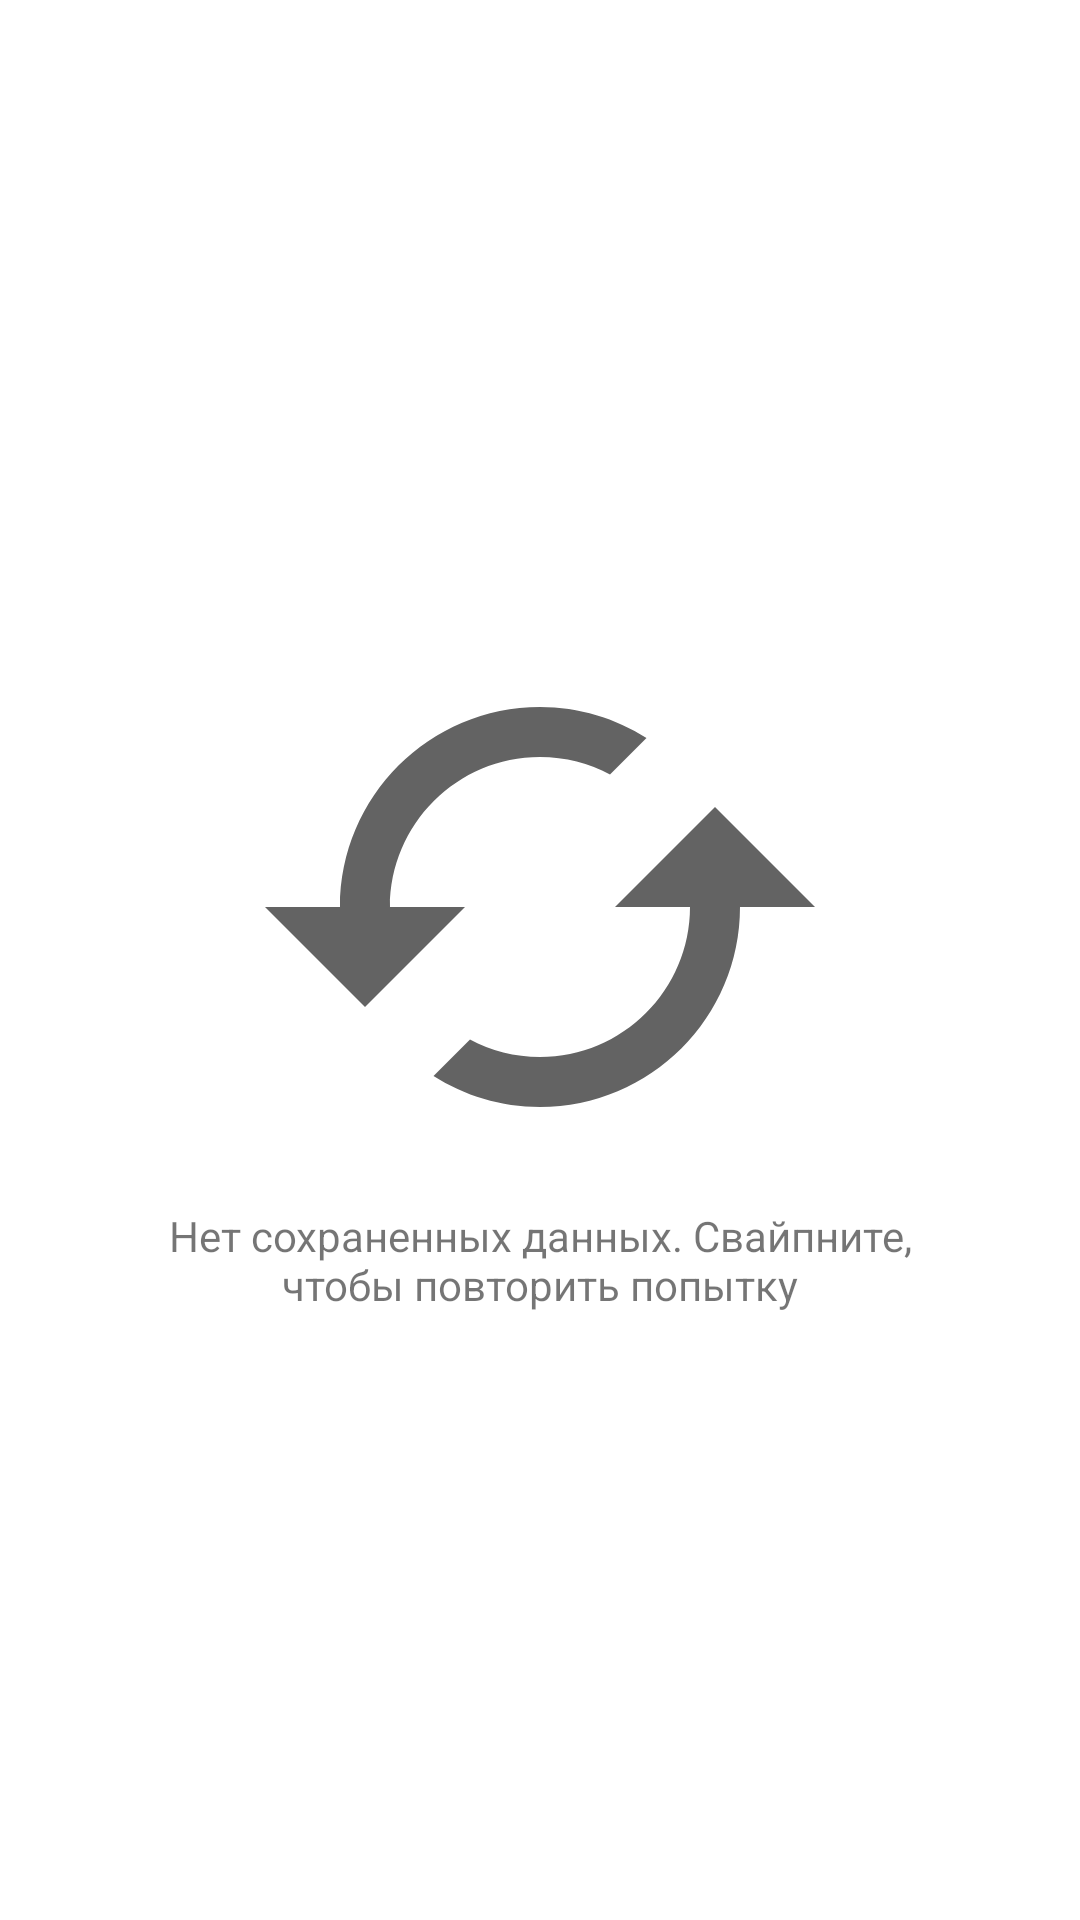

Here is an Android app screen rendered from its layout file. Give the layout XML and the strings, colors and styles it references.
<!-- AndroidManifest.xml: application theme AppTheme -->
<!-- res/layout/no_data.xml -->
<?xml version="1.0" encoding="utf-8"?>
<LinearLayout
    xmlns:android="http://schemas.android.com/apk/res/android"
    android:layout_width="match_parent"
    android:layout_height="match_parent"
    android:gravity="center_vertical"
    android:orientation="vertical">

    <ImageView
        android:layout_width="200dp"
        android:layout_height="200dp"
        android:id="@+id/imgCloud"
        android:layout_gravity="center"
        android:src="@drawable/ic_baseline_cached_24"/>

    <TextView
        android:layout_width="wrap_content"
        android:layout_height="wrap_content"
        android:text="@string/no_data"
        android:paddingLeft="40dp"
        android:paddingRight="40dp"
        android:gravity="center"
        android:layout_gravity="center"/>
</LinearLayout>
<!-- resources referenced by this layout -->
<resources>
  <!-- drawable ic_baseline_cached_24 (drawable) -->
  <vector android:height="24dp" android:tint="#636363"
      android:viewportHeight="24" android:viewportWidth="24"
      android:width="24dp" xmlns:android="http://schemas.android.com/apk/res/android">
      <path android:fillColor="@android:color/white" android:pathData="M19,8l-4,4h3c0,3.31 -2.69,6 -6,6 -1.01,0 -1.97,-0.25 -2.8,-0.7l-1.46,1.46C8.97,19.54 10.43,20 12,20c4.42,0 8,-3.58 8,-8h3l-4,-4zM6,12c0,-3.31 2.69,-6 6,-6 1.01,0 1.97,0.25 2.8,0.7l1.46,-1.46C15.03,4.46 13.57,4 12,4c-4.42,0 -8,3.58 -8,8H1l4,4 4,-4H6z"/>
  </vector>
  <string name="no_data">Нет сохраненных данных. Свайпните, чтобы повторить попытку</string>
  <style name="AppTheme" parent="Theme.MaterialComponents.Light.NoActionBar">
          
          <item name="colorPrimary">@color/colorPrimary</item>
          <item name="colorPrimaryDark">@color/colorPrimaryDark</item>
          <item name="colorAccent">@color/colorAccent</item>
      </style>
  <!-- not gathered from this repository: default colours our renderer supplied (Android Studio template values) -->
  <color name="colorPrimary">#FF6200EE</color>
  <color name="colorPrimaryDark">#FF3700B3</color>
  <color name="colorAccent">#FF03DAC5</color>
</resources>
